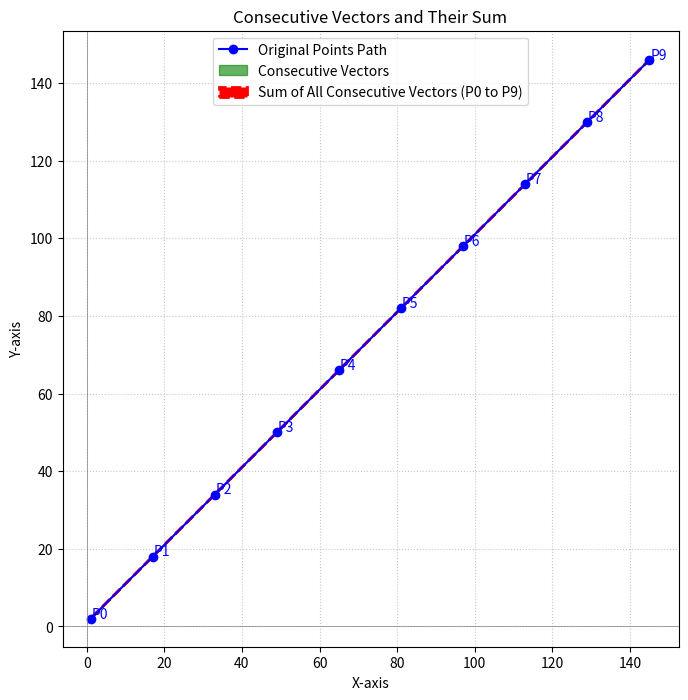

Recreate this plot in Python.
import numpy as np
import matplotlib.pyplot as plt

def calculate_consecutive_vectors(points):
    """
    주어진 점 배열에서 연속된 점들 사이의 벡터를 계산합니다.
    """
    vectors = []
    for i in range(len(points) - 1):
        p1 = np.array(points[i])
        p2 = np.array(points[i+1])
        vector = p2 - p1 # (x2-x1, y2-y1) 계산
        vectors.append(vector)
    return vectors

def sum_vectors(vectors):
    """
    주어진 벡터들을 모두 더합니다.
    """
    if not vectors:
        return np.array([0, 0])
    
    total_sum_vector = np.array([0.0, 0.0])
    for vec in vectors:
        total_sum_vector += vec
    return total_sum_vector

def plot_vectors_and_sum(points, consecutive_vectors, summed_vector):
    """
    점들, 연속된 벡터들, 그리고 모든 벡터의 합을 그립니다.
    """
    fig, ax = plt.subplots(figsize=(10, 8))

    # 1. 원본 점 그리기
    points_np = np.array(points)
    ax.plot(points_np[:, 0], points_np[:, 1], 'o-', color='blue', label='Original Points Path')
    for i, (x, y) in enumerate(points):
        ax.text(x + 0.2, y + 0.2, f'P{i}', fontsize=10, color='blue')

    # 2. 연속된 점 사이의 벡터 그리기 (꼬리-머리 연결 방식으로)
    current_origin = np.array(points[0]) # 첫 번째 벡터의 시작점
    for i, vec in enumerate(consecutive_vectors):
        ax.arrow(current_origin[0], current_origin[1], vec[0], vec[1],
                 head_width=0.3, head_length=0.3, fc='green', ec='green', alpha=0.6,
                 label=f'Consecutive Vectors' if i == 0 else "") # 한 번만 라벨링
        current_origin += vec # 다음 벡터의 시작점을 현재 벡터의 끝점으로 이동

    # 3. 모든 벡터의 합 (시작점을 원본 경로의 첫 번째 점에 둠)
    start_point_sum = np.array(points[0])
    ax.arrow(start_point_sum[0], start_point_sum[1], summed_vector[0], summed_vector[1],
             head_width=0.4, head_length=0.4, fc='red', ec='red', linewidth=2,
             label=f'Sum of All Consecutive Vectors (P0 to P{len(points)-1})', linestyle='--')
    
    # 4. 첫 번째 점과 마지막 점을 직접 연결하는 벡터 (합 벡터와 동일해야 함)
    p0 = np.array(points[0])
    pN = np.array(points[-1])
    direct_vector_p0_to_pN = pN - p0
    print(f"\nP{len(points)-1} - P0 (직접 계산): {direct_vector_p0_to_pN}")


    ax.set_title('Consecutive Vectors and Their Sum')
    ax.set_xlabel('X-axis')
    ax.set_ylabel('Y-axis')
    ax.axhline(0, color='grey', linewidth=0.5)
    ax.axvline(0, color='grey', linewidth=0.5)
    ax.grid(True, linestyle=':', alpha=0.7)
    ax.legend()
    ax.set_aspect('equal', adjustable='box')
    plt.show()

# --- 지수 곡선 상의 점 (마지막 점 튀게) 예시 ---
points = [
    [1    , 1  +1 ],   # P0
    [17   , 17 +1 ],   # P1
    [33   , 33 +1 ],   # P2
    [49   , 49 +1 ],   # P3
    [65   , 65 +1 ],   # P4
    [81   , 81 +1 ],   # P5
    [97   , 97 +1 ],   # P6
    [113  , 113+1 ],  # P7
    [129  , 129+1 ],  # P8 (지수적으로 증가하는 추세)
    [145  , 145+1 ]   # P9 (마지막 점: 갑자기 y값이 크게 감소하여 규칙성을 깸)
]

# 1. 연속된 점 사이의 벡터 계산
consecutive_vectors = calculate_consecutive_vectors(points)
print("계산된 연속 벡터들:")
for i, vec in enumerate(consecutive_vectors):
    print(f"V{i} (P{i} to P{i+1}): {vec}")

# 2. 모든 벡터의 합 계산
summed_vector = sum_vectors(consecutive_vectors)
print(f"\n모든 연속 벡터의 합: {summed_vector}")

# 3. 시각화
plot_vectors_and_sum(points, consecutive_vectors, summed_vector)